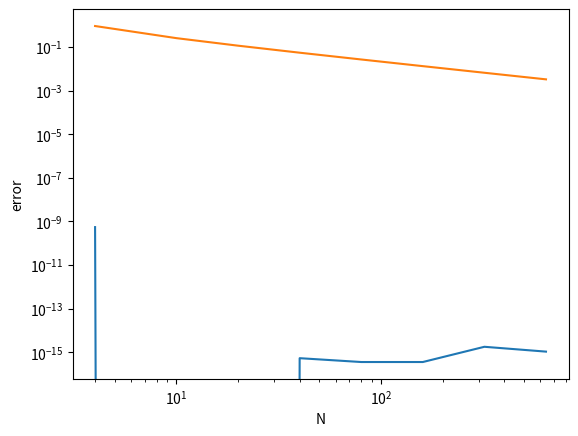

Write the Python code that produced this figure.
import numpy as np
import matplotlib.pyplot as plt


def trapezoide( N = 100):
    a=0
    b=1
    sumatrap = 0
    for i in range(a,N):
        m = (b-a)/(N-1)
        x = a + (i-1)*((b-a)/(N-1))
        if  i==N:
            m= ((b-a)/(N-1))/2
        else:
            m=(b-a)/(N-1)
        sumatrap +=m*np.exp(-x)
    return sumatrap




# me guié de: https://stackoverflow.com/questions/33457880/different-intervals-for-gauss-legendre-quadrature-in-numpy
def gauss( N=100):
    a=0
    b=1
    
    x1, w1 = np.polynomial.legendre.leggauss(N)
    x = (a+b)/2 + (b-a)*x1/2
    w2 = (b-a)*w1/2
    sumagauss = 0
    for j in range(0,N):
        sumagauss += np.exp(-x[j-1])*w2[j-1]
    return sumagauss


def error(funcion):
    v =1-np.exp(-1)
    error=abs((v-funcion)/v)
    return error
listanum= [4,10,20,40,80,160,320,640]
errortrap = []
for k in listanum:
    errortrap.append(error(trapezoide(k)))
print(errortrap)
errorgaus = []
for k in listanum:
    errorgaus.append(error(gauss(k)))
print(errorgaus)   


plt.plot((listanum),(errorgaus), label= 'func. Gausiana')
plt.plot((listanum), (errortrap),  label= 'Trapezoid rule')
plt.xlabel('N')
plt.ylabel('error')
plt.savefig('erroresintegrales.png')

plt.loglog()
plt.show()
